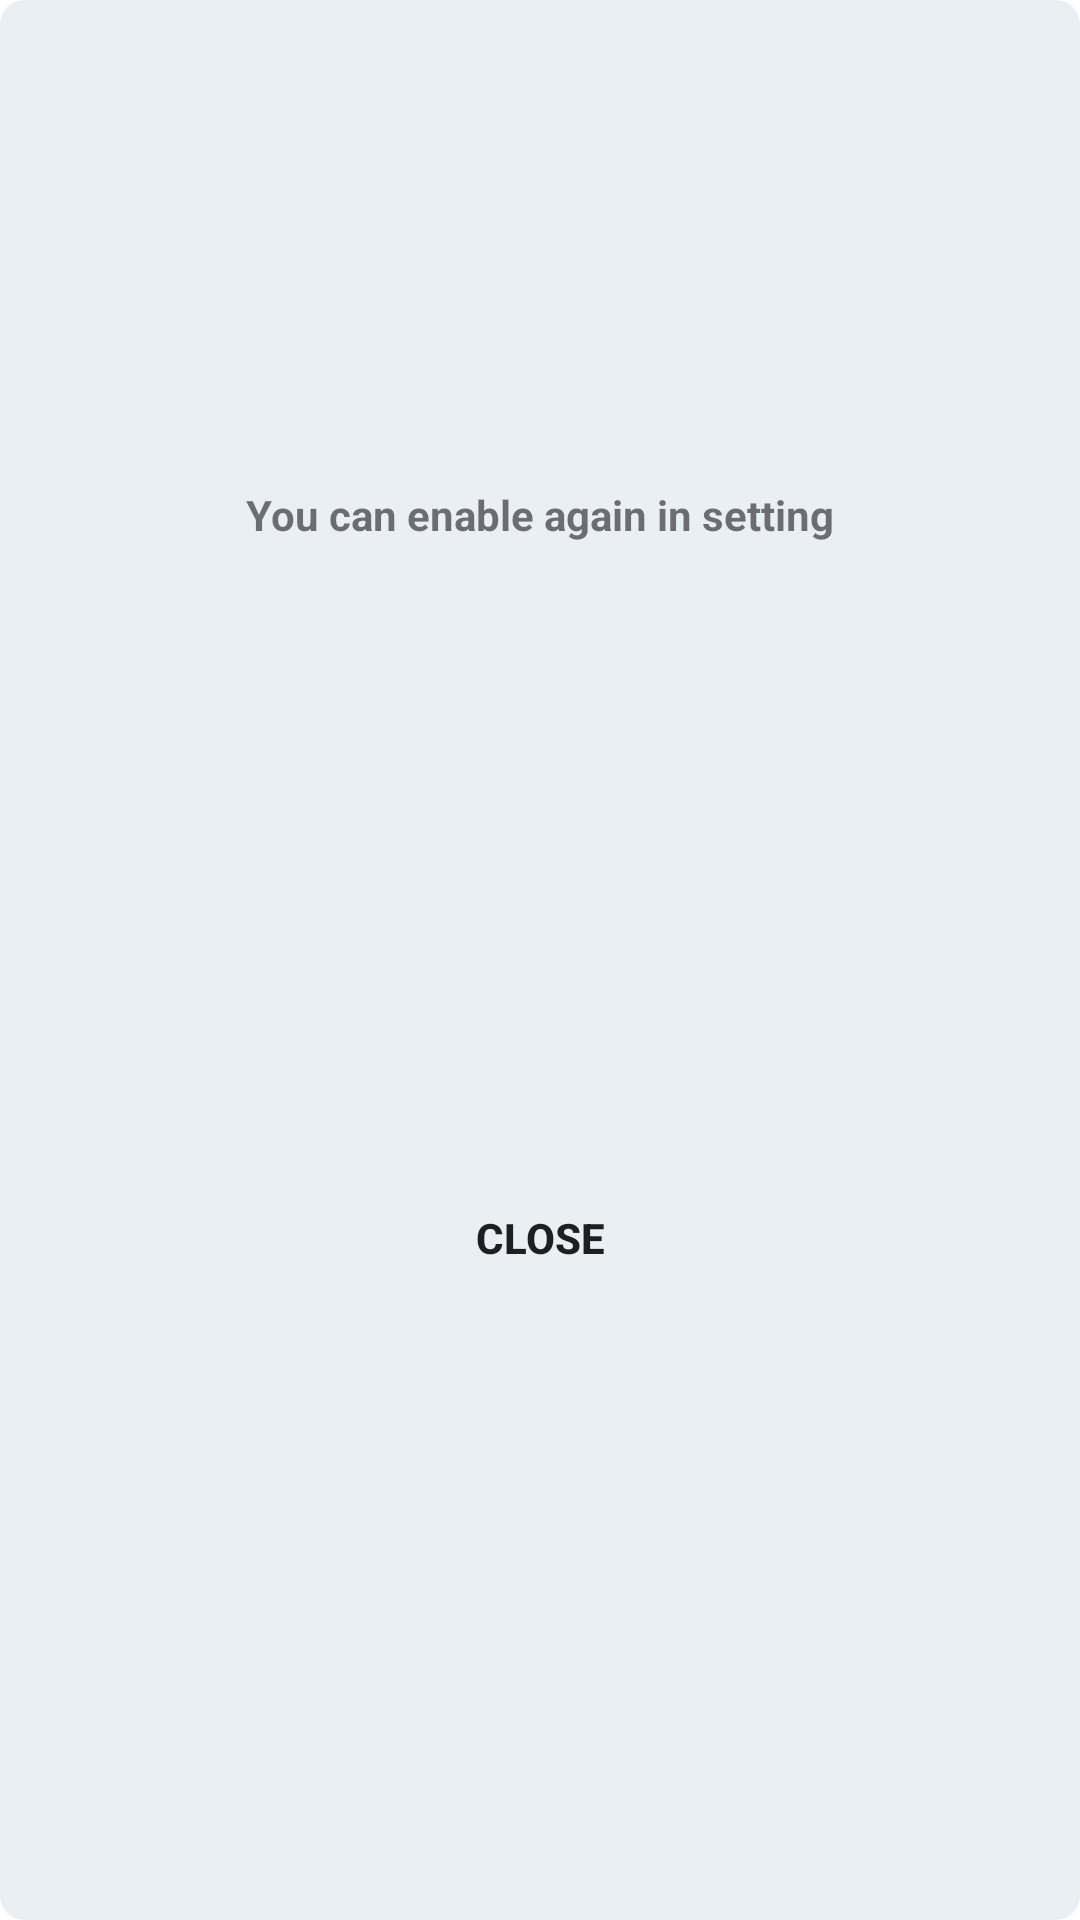

Android layout source for this screen:
<!-- AndroidManifest.xml: application theme Theme.MobileBoxingVR -->
<!-- res/layout/dialog_service_info.xml -->
<?xml version="1.0" encoding="utf-8"?>
<androidx.constraintlayout.widget.ConstraintLayout xmlns:android="http://schemas.android.com/apk/res/android"
    xmlns:app="http://schemas.android.com/apk/res-auto"
    xmlns:tools="http://schemas.android.com/tools"
    android:layout_width="300dp"
    android:layout_height="wrap_content"
    android:layout_gravity="center"
    android:background="@drawable/dialog_style">

    <ImageView
        android:id="@+id/imageServiceInfo"
        android:layout_width="140dp"
        android:layout_height="106dp"
        android:layout_marginStart="50dp"
        android:layout_marginTop="32dp"
        android:layout_marginEnd="50dp"
        app:layout_constraintBottom_toBottomOf="parent"
        app:layout_constraintEnd_toEndOf="parent"
        app:layout_constraintStart_toStartOf="parent"
        app:layout_constraintTop_toTopOf="parent"
        app:layout_constraintVertical_bias="0.0"
        app:srcCompat="@drawable/info" />

    <TextView
        android:id="@+id/tvInfo"
        android:layout_width="wrap_content"
        android:layout_height="wrap_content"
        android:layout_marginTop="24dp"
        android:text="You can enable again in setting"
        android:textStyle="bold"
        app:layout_constraintBottom_toBottomOf="parent"
        app:layout_constraintEnd_toEndOf="@+id/imageServiceInfo"
        app:layout_constraintStart_toStartOf="@+id/imageServiceInfo"
        app:layout_constraintTop_toBottomOf="@+id/imageServiceInfo"
        app:layout_constraintVertical_bias="0.0" />

    <Button
        android:id="@+id/btnServiceInfoClose"
        android:layout_width="wrap_content"
        android:layout_height="wrap_content"
        android:layout_marginTop="20dp"
        android:layout_marginBottom="16dp"
        android:background="@drawable/button_style"
        android:text="Close"
        android:textStyle="bold"
        app:layout_constraintBottom_toBottomOf="parent"
        app:layout_constraintEnd_toEndOf="@+id/tvInfo"
        app:layout_constraintStart_toStartOf="@+id/tvInfo"
        app:layout_constraintTop_toBottomOf="@+id/tvInfo" />

</androidx.constraintlayout.widget.ConstraintLayout>
<!-- resources referenced by this layout -->
<resources>
  <!-- drawable button_style (drawable) -->
  <?xml version="1.0" encoding="utf-8"?>
  <shape xmlns:android="http://schemas.android.com/apk/res/android">
  
      <corners android:radius="8dp" />
  
      <padding
          android:top="16dp"
          android:right="16dp"
          android:left="16dp"
          android:bottom="16dp" />
  
  </shape>
  <!-- drawable dialog_style (drawable) -->
  <?xml version="1.0" encoding="utf-8"?>
  <shape
      xmlns:android="http://schemas.android.com/apk/res/android"
      android:shape="rectangle">
  
      <corners android:radius="8dp" />
  
      <solid android:color="#E9EFF3" />
  
  </shape>
  <style name="Theme.MobileBoxingVR" parent="Theme.MaterialComponents.DayNight.DarkActionBar">
          
          <item name="colorPrimary">@color/purple_500</item>
          <item name="colorPrimaryVariant">@color/purple_700</item>
          <item name="colorOnPrimary">@color/white</item>
          
          <item name="colorSecondary">@color/teal_200</item>
          <item name="colorSecondaryVariant">@color/teal_700</item>
          <item name="colorOnSecondary">@color/black</item>
          
          <item name="android:statusBarColor" tools:targetApi="l">?attr/colorPrimaryVariant</item>
          
      </style>
  <color name="purple_500">#FF6200EE</color>
  <color name="purple_700">#FF3700B3</color>
  <color name="white">#FFFFFFFF</color>
  <color name="teal_200">#FF03DAC5</color>
  <color name="teal_700">#FF018786</color>
  <color name="black">#FF000000</color>
</resources>
